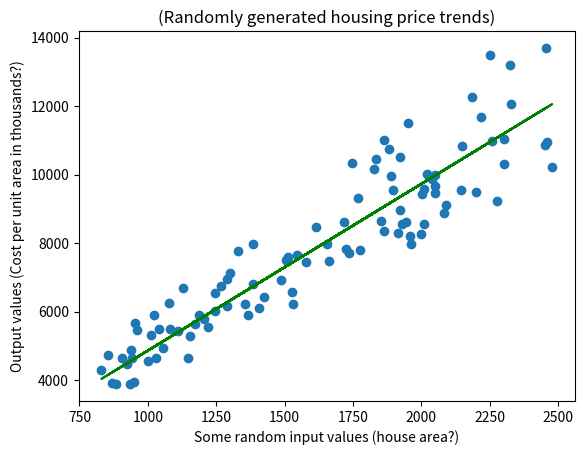

The matplotlib source for this figure:
'''Linear Regression (Single Variable) Implementation using Python'''
from random import randint
import matplotlib.pyplot as plt

def hypothesis(theta, small_x):
    '''Hypothesis for a particular theta and sample point'''
    return theta * small_x

def predict(theta):
    '''Returns list of predictions for all entries in X on the basis of theta'''
    return [hypothesis(theta, p) for p in X]

def compute_cost(theta):
    '''Computes cost at theta'''
    cost = 0
    for i in range(100):
        hyp = hypothesis(theta, X[i])
        cost = (cost + ((hyp - Y[i]) * (hyp - Y[i])))
    return 0.005 * cost # 1/(2*m) * cost # here m is 200

def derivative(costFn, theta):
    '''Computes the numerical derivative of a function.'''
    change_in_input = 0.00000001
    change_in_output = (costFn(theta + change_in_input) - costFn(theta))
    slope = change_in_output / change_in_input
    return slope

def gradient_descent():
    '''Computes gradient_descent'''
    cur_theta = 1 # Choose any starting point
    min_cost = compute_cost(cur_theta)
    prv_deri = 54673257461630679457 # To identify first iteration, setting a huge prime number
    while True:
        #
        # Update minimum cost (for debugging and output)
        cur_cost = compute_cost(cur_theta)
        if cur_cost < min_cost:
            min_cost = cur_cost
        #
        # Compute derivative at cur_theta
        d_by_dtheta = derivative(compute_cost, cur_theta)
        #
        # Only in case of first iteration, set the current derivative as the previous derivative
        if prv_deri == 54673257461630679457:
            prv_deri = d_by_dtheta
        #
        # Learning rate in below update equation is very important. If the learning rate
        # isn't appropriately set, gradient_descent may not converge and will keep shooting
        # across minima
        # Learning Rate set in below equation is: 0.000000001
        cur_theta = (cur_theta - (0.000000001 * d_by_dtheta))
        #
        # Uncomment below to view progress
        #print("cost:%f | theta:%f | derivative: %f" % (cur_cost, cur_theta, d_by_dtheta))
        #
        # Stops in case...
        #   Derivative reaches zero OR
        #   derivative offshoots across the minima (assuming learning rate is appropriately set)
        if d_by_dtheta == 0 or ((d_by_dtheta > 0 and prv_deri < 0) or (d_by_dtheta < 0 and prv_deri > 0)):
            return cur_theta
        #
        # Update previous derivative to decide stopping gradient_descent in next iterations
        prv_deri = d_by_dtheta

# Generating some random data for X and computing Y with some randomness
X = [randint(820, 2500) for p in range(0, 100)]
Y = [(((randint(4000, 5000) * p) if (randint(0, 3) == 1) else (randint(4000, 6000) * p))/1000) for p in X]

# Running gradient_descent to compute optimum theta (solution)
predicted_theta = gradient_descent()

# Output findings
print('predicted_theta:%f' % predicted_theta)
print('predicted_cost:%f' % compute_cost(predicted_theta))

# Generate values to plot
PREDICTION = [hypothesis(predicted_theta, p) for p in X]

# Plot raw data
plt.scatter(X, Y)

# Plot Prediction Line
plt.plot(X, PREDICTION, 'g')

# Set axis labels and plot title
plt.xlabel('Some random input values (house area?)')
plt.ylabel('Output values (Cost per unit area in thousands?)')
plt.title('(Randomly generated housing price trends)')

plt.show()
